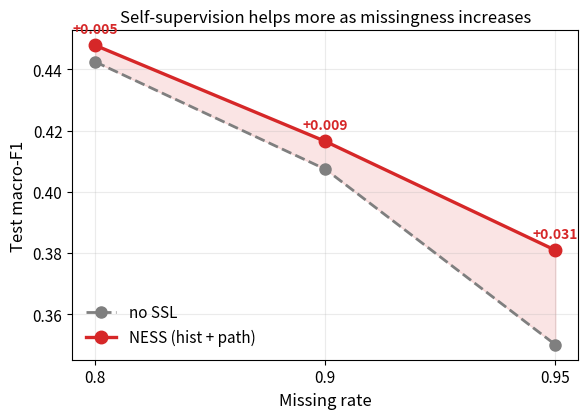

The script that saved this image: (Note: this script raises an exception after producing the figure.)
"""E12: SSL benefit grows with missingness. Test F1 vs missing rate, no-SSL vs hist+path.
Source: results/e_sslmiss_20260726_144148/summary.txt (locked config)."""
import matplotlib
matplotlib.use('Agg')
import matplotlib.pyplot as plt

rates = [0.8, 0.9, 0.95]
no_ssl    = [0.4425, 0.4074, 0.3500]
hist_path = [0.4479, 0.4165, 0.3809]

plt.figure(figsize=(6.0, 4.3))
x = range(len(rates))
plt.plot(x, no_ssl,    'o--', color='#7f7f7f', lw=2, ms=8, label='no SSL')
plt.plot(x, hist_path, 'o-',  color='#d62728', lw=2.4, ms=9, label='NESS (hist + path)')
# shade the widening gap
plt.fill_between(x, no_ssl, hist_path, color='#d62728', alpha=0.12)
for i in x:
    d = hist_path[i] - no_ssl[i]
    plt.annotate(f'+{d:.3f}', (i, hist_path[i]), textcoords='offset points',
                 xytext=(0, 9), ha='center', fontsize=10, color='#d62728', weight='bold')
plt.xticks(list(x), [f'{r:g}' for r in rates], fontsize=11)
plt.yticks(fontsize=11)
plt.xlabel('Missing rate', fontsize=12)
plt.ylabel('Test macro-F1', fontsize=12)
plt.title('Self-supervision helps more as missingness increases', fontsize=12)
plt.legend(frameon=False, fontsize=11, loc='lower left')
plt.grid(alpha=0.25)
plt.tight_layout()
for ext in ('png', 'pdf'):
    plt.savefig(f'results/e12_missingness.{ext}', dpi=200)
print('saved e12_missingness')
